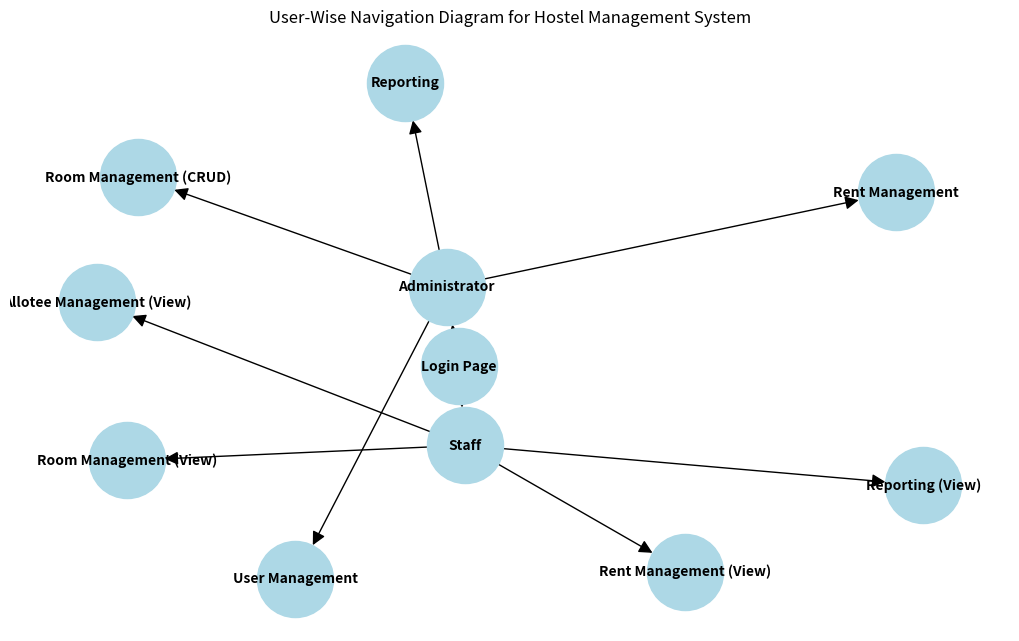

The script that saved this image:
import matplotlib.pyplot as plt
import networkx as nx
import os

# Create a directed graph
G = nx.DiGraph()

# Define user roles and their navigation paths
nodes = [
    "Login Page",
    "Administrator",
    "User Management",
    "Room Management (CRUD)",
    "Rent Management",
    "Reporting",
    "Staff",
    "Room Management (View)",
    "Allotee Management (View)",
    "Rent Management (View)",
    "Reporting (View)"
]

edges = [
    ("Login Page", "Administrator"),
    ("Login Page", "Staff"),
    ("Administrator", "User Management"),
    ("Administrator", "Room Management (CRUD)"),
    ("Administrator", "Rent Management"),
    ("Administrator", "Reporting"),
    ("Staff", "Room Management (View)"),
    ("Staff", "Allotee Management (View)"),
    ("Staff", "Rent Management (View)"),
    ("Staff", "Reporting (View)"),
]

# Add nodes and edges to the graph
G.add_nodes_from(nodes)
G.add_edges_from(edges)

# Create a layout for the nodes
pos = nx.spring_layout(G, seed=42)  # positions for all nodes

# Draw the nodes and edges
plt.figure(figsize=(10, 6))
nx.draw(G, pos, with_labels=True, node_size=3000, node_color="lightblue", font_size=10, font_weight="bold", arrows=True, arrowstyle='-|>', arrowsize=20)
plt.title("User-Wise Navigation Diagram for Hostel Management System")
plt.grid("on")

# Save the diagram as an image in the specified directory
directory = "C:\\Omega\\Semester 5\\Machine Learning\\Project"
os.makedirs(directory, exist_ok=True)  # Create the directory if it doesn't exist
image_path = os.path.join(directory, "User_Wise_Navigation_Diagram.png")
plt.savefig(image_path, format="png")
plt.close()

image_path
